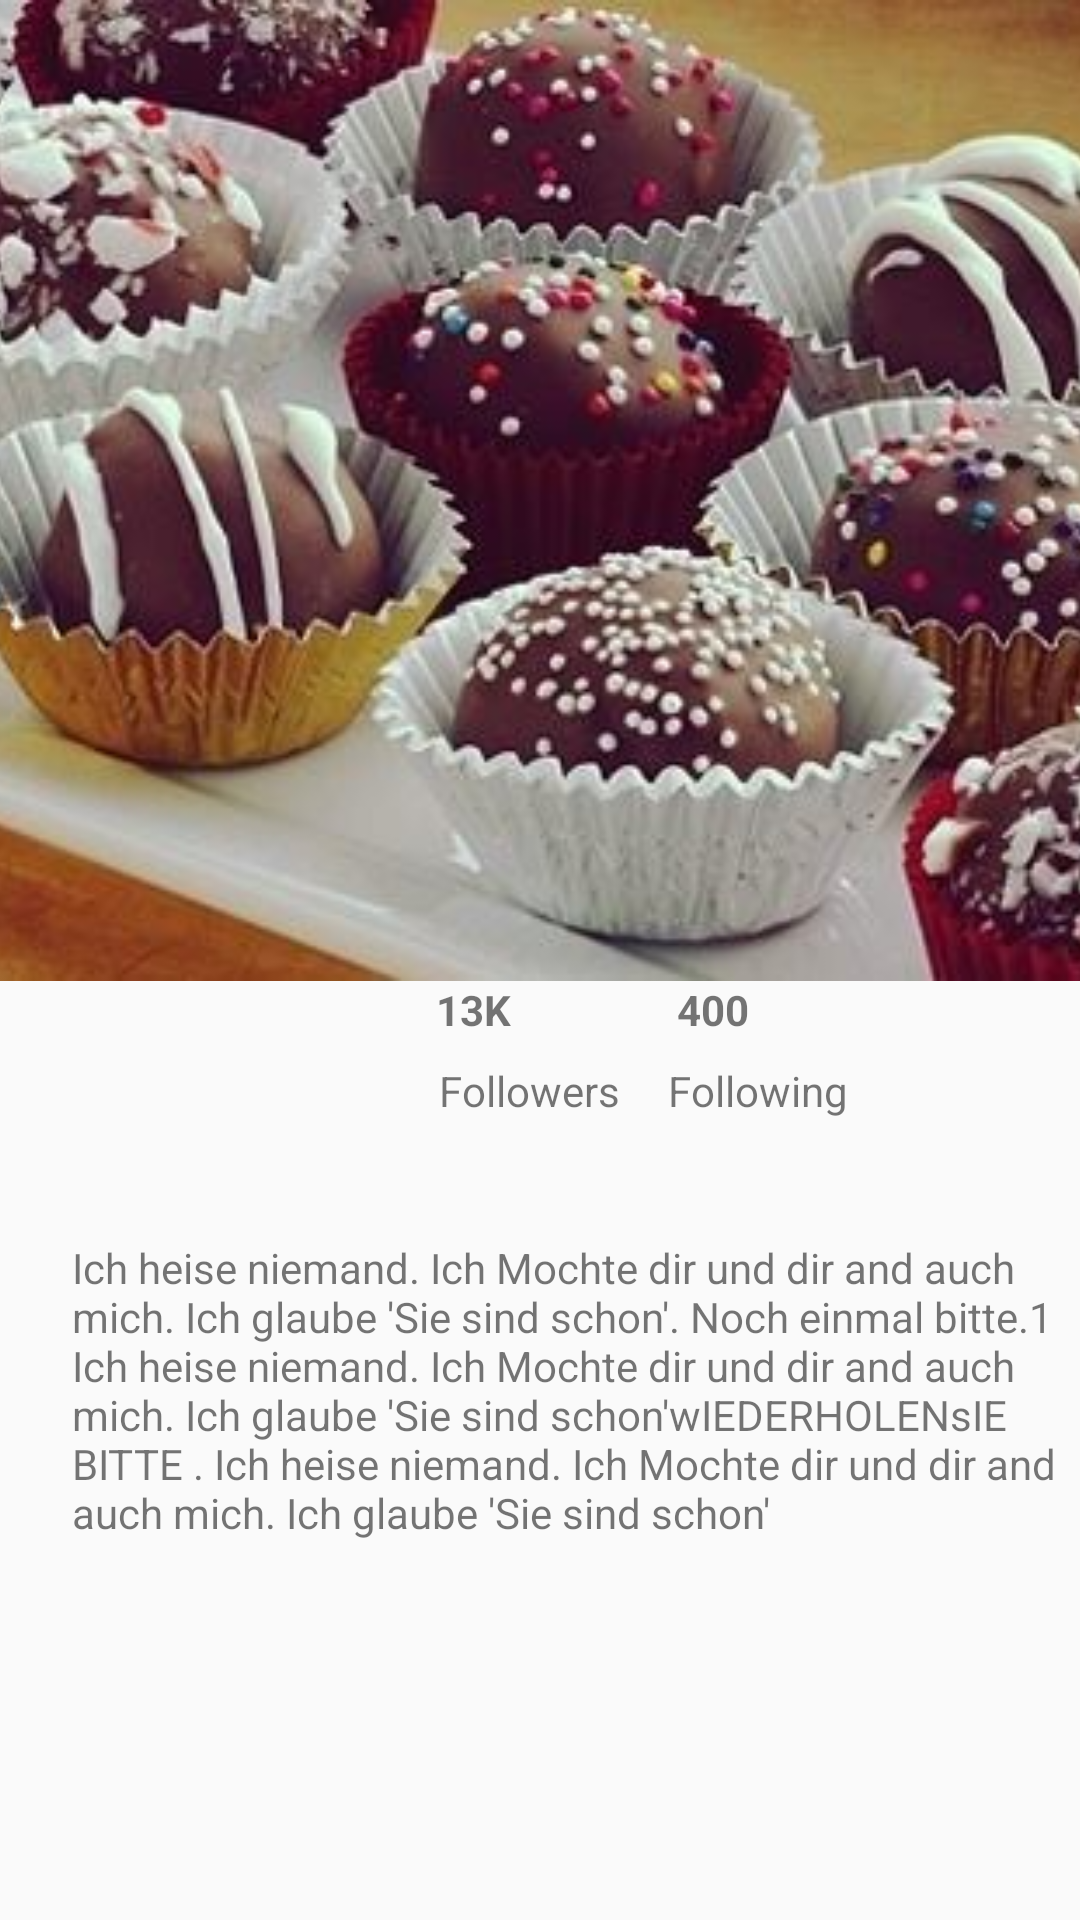

Android layout source for this screen:
<!-- AndroidManifest.xml: application theme AppTheme -->
<!-- res/layout/profile_expanded.xml -->
<?xml version="1.0" encoding="utf-8"?>
<android.support.constraint.ConstraintLayout xmlns:android="http://schemas.android.com/apk/res/android"
    xmlns:app="http://schemas.android.com/apk/res-auto"
    xmlns:tools="http://schemas.android.com/tools"
    android:layout_width="match_parent"
    android:layout_height="match_parent"
    tools:context="generisches.lab.trial.SchonConstraint">

    <ImageView
        android:id="@+id/cover_const"
        android:layout_width="0dp"
        android:layout_height="327dp"
        android:scaleType="centerCrop"
        app:layout_constraintEnd_toEndOf="parent"
        app:layout_constraintStart_toStartOf="parent"
        app:layout_constraintTop_toTopOf="parent"
        app:srcCompat="@drawable/cake" />

    <ImageView
        android:id="@+id/photo_const"
        android:layout_width="100sp"
        android:layout_height="100sp"
        android:layout_marginEnd="8dp"
        android:layout_marginStart="8dp"
        android:layout_marginTop="8dp"
        app:layout_constraintBottom_toBottomOf="@+id/cover_const"
        app:layout_constraintEnd_toEndOf="parent"
        app:layout_constraintHorizontal_bias="0.029"
        app:layout_constraintStart_toStartOf="parent"
        app:layout_constraintTop_toBottomOf="@+id/cover_const"
        app:layout_constraintVertical_bias="0.574"
        app:srcCompat="@drawable/sangita" />

    <TextView
        android:id="@+id/followee"
        android:layout_width="wrap_content"
        android:layout_height="wrap_content"
        android:layout_marginStart="8sp"
        android:text="13K"
        android:textStyle="bold"
        app:layout_constraintEnd_toEndOf="parent"
        app:layout_constraintHorizontal_bias="0.106"
        app:layout_constraintStart_toEndOf="@+id/photo_const"
        app:layout_constraintTop_toBottomOf="@+id/cover_const" />

    <TextView
        android:id="@+id/following_her"
        android:layout_width="wrap_content"
        android:layout_height="wrap_content"
        android:layout_marginEnd="8dp"
        android:layout_marginStart="8dp"
        android:layout_marginTop="8dp"
        android:text="Followers"
        app:layout_constraintEnd_toEndOf="parent"
        app:layout_constraintHorizontal_bias="0.138"
        app:layout_constraintStart_toEndOf="@+id/photo_const"
        app:layout_constraintTop_toBottomOf="@+id/followee" />

    <TextView
        android:id="@+id/following"
        android:layout_width="wrap_content"
        android:layout_height="wrap_content"
        android:layout_marginEnd="8dp"
        android:layout_marginStart="8dp"
        android:text="400"
        android:textStyle="bold"
        app:layout_constraintEnd_toEndOf="parent"
        app:layout_constraintStart_toEndOf="@+id/photo_const"
        app:layout_constraintTop_toBottomOf="@+id/cover_const" />

    <TextView
        android:id="@+id/she_follows"
        android:layout_width="wrap_content"
        android:layout_height="wrap_content"
        android:layout_marginEnd="8dp"
        android:layout_marginStart="8dp"
        android:layout_marginTop="8dp"
        android:text="Following"
        app:layout_constraintEnd_toEndOf="parent"
        app:layout_constraintHorizontal_bias="0.59"
        app:layout_constraintStart_toEndOf="@+id/photo_const"
        app:layout_constraintTop_toBottomOf="@+id/following" />

    <TextView
        android:id="@+id/txt_bio"

        android:layout_width="wrap_content"
        android:layout_height="wrap_content"
        android:layout_marginBottom="8dp"
        android:layout_marginEnd="8dp"
        android:layout_marginStart="8dp"
        android:layout_marginTop="8dp"
        android:padding="16sp"
        android:text="Ich heise niemand. Ich Mochte dir und dir and auch mich. Ich glaube 'Sie sind schon'. Noch einmal bitte.1 Ich heise niemand. Ich Mochte dir und dir and auch mich. Ich glaube 'Sie sind schon'wIEDERHOLENsIE BITTE . Ich heise niemand. Ich Mochte dir und dir and auch mich. Ich glaube 'Sie sind schon'"
        app:layout_constraintBottom_toBottomOf="parent"
        app:layout_constraintEnd_toEndOf="parent"
        app:layout_constraintStart_toStartOf="parent"
        app:layout_constraintTop_toBottomOf="@+id/photo_const"
        app:layout_constraintHorizontal_bias="0.0"
        app:layout_constraintVertical_bias="0.106" />
</android.support.constraint.ConstraintLayout>
<!-- resources referenced by this layout -->
<resources>
  <!-- drawable cake: jpg bitmap (drawable, 41683 bytes) -->
  <style name="AppTheme" parent="Theme.AppCompat.Light.DarkActionBar">
          
          <item name="colorPrimary">@color/colorPrimary</item>
          <item name="colorPrimaryDark">@color/colorPrimaryDark</item>
          <item name="colorAccent">@color/colorAccent</item>
      </style>
  <color name="colorPrimary">#222222</color>
  <color name="colorPrimaryDark">#000000</color>
  <color name="colorAccent">#987654</color>
</resources>
